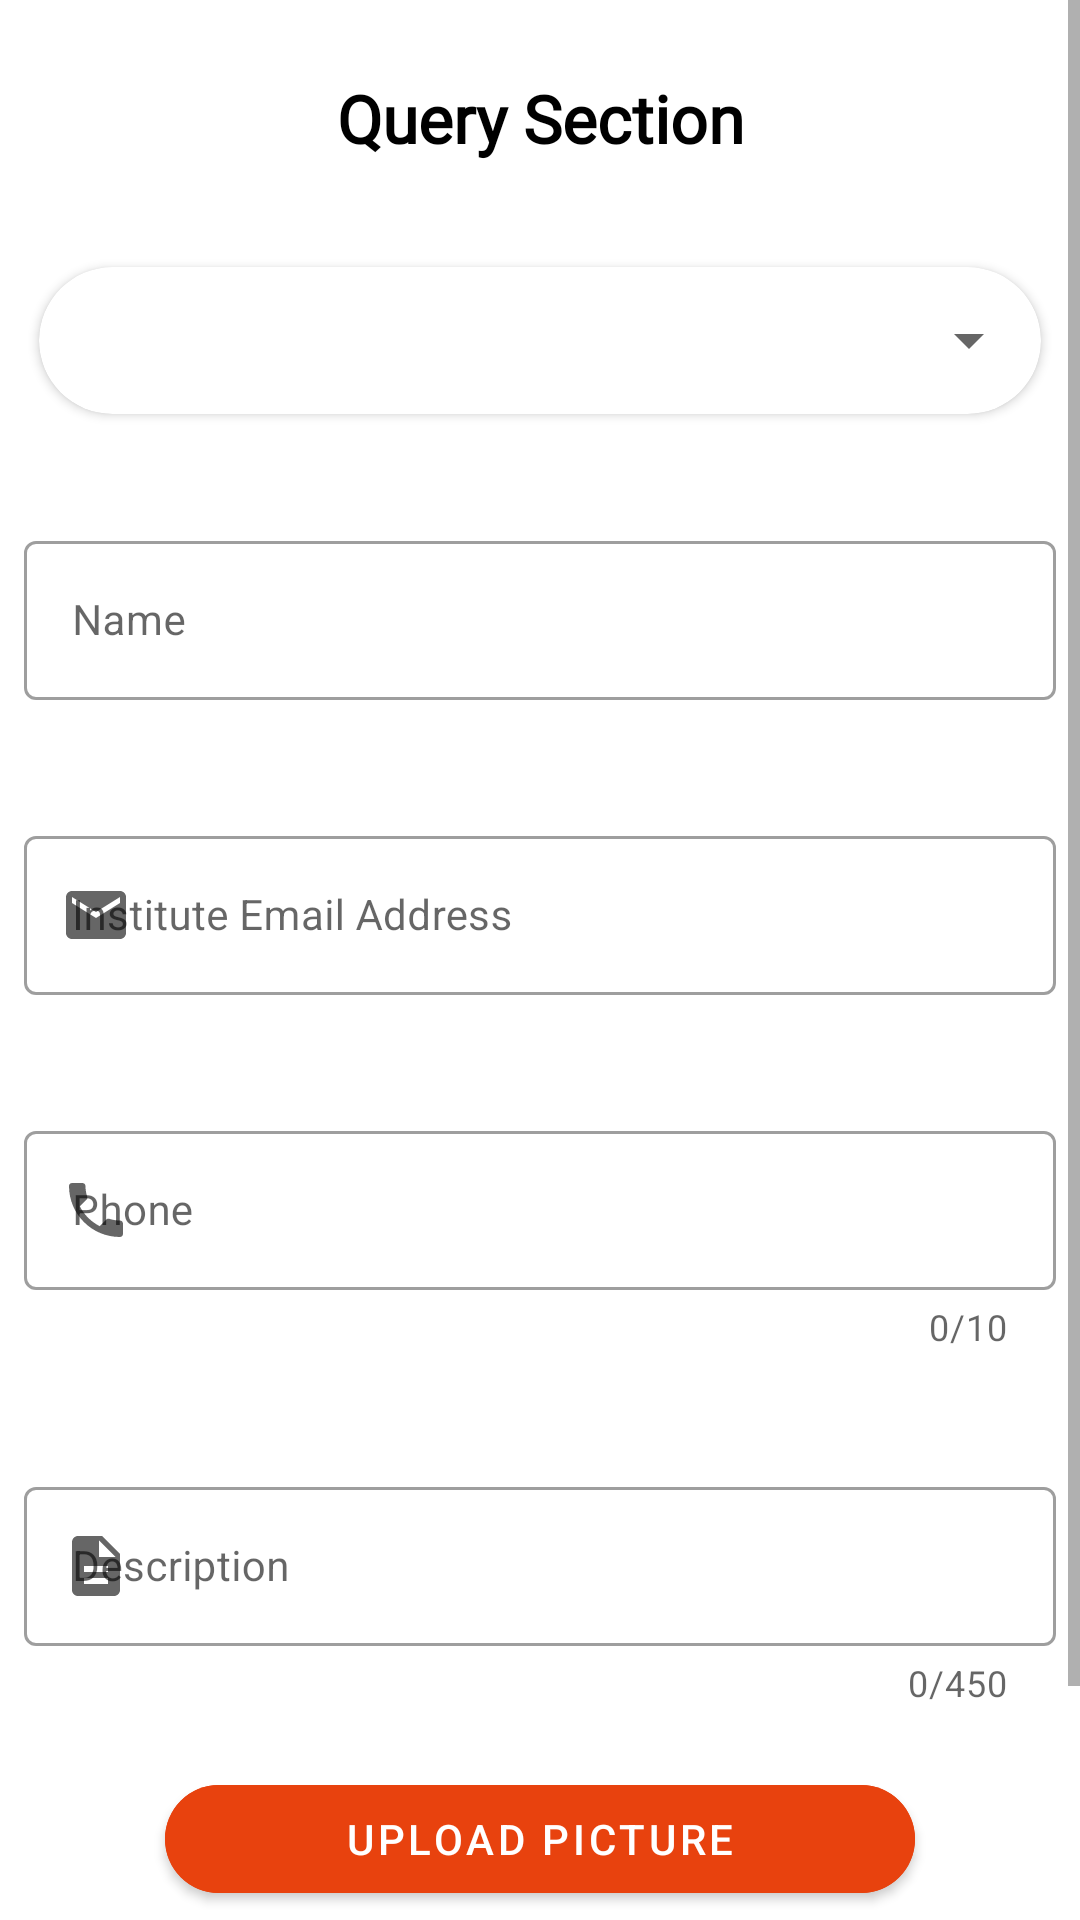

Layout XML and referenced resources for this Android screen:
<!-- AndroidManifest.xml: application theme Theme.LostNFound -->
<!-- res/layout/activity_qurery.xml -->
<?xml version="1.0" encoding="utf-8"?>
<LinearLayout xmlns:android="http://schemas.android.com/apk/res/android"
    xmlns:app="http://schemas.android.com/apk/res-auto"
    xmlns:tools="http://schemas.android.com/tools"
    android:layout_width="match_parent"
    android:layout_height="match_parent"

    android:layout_marginBottom="8dp"
    android:layout_gravity="center"
    android:gravity="center"
    tools:context=".activities.qurery">
    <ScrollView
        android:layout_width="match_parent"
        android:layout_height="match_parent">
        <androidx.constraintlayout.widget.ConstraintLayout
            android:layout_width="match_parent"
            android:layout_height="wrap_content">
            <TextView
                android:id="@+id/textView8"
                android:layout_width="215dp"
                android:layout_height="49dp"
                android:layout_marginBottom="20dp"
                android:gravity="center"
                android:text="Query Section"
                android:fontFamily="@font/balsamiq_sans"
                android:textColor="@color/black"
                android:textSize="22sp"
                android:textStyle="bold"
                app:layout_constraintBottom_toTopOf="@+id/query_Submit"
                app:layout_constraintEnd_toEndOf="parent"
                app:layout_constraintStart_toStartOf="parent"
                app:layout_constraintTop_toTopOf="parent"
                app:layout_constraintVertical_bias="0.026" />


            <androidx.cardview.widget.CardView
                android:id="@+id/query_card"
                android:layout_width="wrap_content"
                android:layout_height="wrap_content"
                android:layout_marginTop="25dp"
                android:layout_marginBottom="17dp"
                app:cardCornerRadius="30dp"
                app:layout_constraintBottom_toTopOf="@+id/textInputLayout4"
                app:layout_constraintEnd_toEndOf="parent"
                app:layout_constraintStart_toStartOf="parent"
                app:layout_constraintTop_toBottomOf="@+id/textView8">

                <Spinner
                    android:id="@+id/spinnerDinner"
                    android:layout_width="334dp"
                    android:layout_height="49dp"
                    android:autofillHints="Having Queries?" />
            </androidx.cardview.widget.CardView>

            <com.google.android.material.textfield.TextInputLayout
                android:id="@+id/textInputLayout4"
                style="@style/Widget.MaterialComponents.TextInputLayout.OutlinedBox"
                android:layout_width="match_parent"
                android:layout_height="wrap_content"
                android:layout_marginBottom="20dp"
                android:layout_marginTop="20dp"
                android:hint="Name"
                app:endIconMode="custom"
                android:layout_marginStart="8dp"
                android:layout_marginEnd="8dp"
                app:errorIconDrawable="@drawable/ic_baseline_error_24"
                app:layout_constraintBottom_toTopOf="@+id/emailTextInputLayput"
                app:layout_constraintEnd_toEndOf="parent"
                app:layout_constraintStart_toStartOf="parent"
                app:layout_constraintTop_toBottomOf="@+id/query_card"
                app:prefixTextColor="#ED6E19"
                app:startIconDrawable="@drawable/ic_baseline_person_24">

                <com.google.android.material.textfield.TextInputEditText
                    android:id="@+id/query_PersonName"
                    android:layout_width="match_parent"
                    android:layout_height="match_parent"
                    android:inputType="text"
                    android:maxLines="1"
                    android:singleLine="true"
                    android:textSize="14sp"
                    tools:text="" />
            </com.google.android.material.textfield.TextInputLayout>

            <com.google.android.material.textfield.TextInputLayout
                android:id="@+id/emailTextInputLayput"
                style="@style/Widget.MaterialComponents.TextInputLayout.OutlinedBox"
                android:layout_width="match_parent"
                android:layout_height="wrap_content"
                android:hint="Institute Email Address"
                android:layout_marginBottom="20dp"
                android:layout_marginStart="8dp"
                android:layout_marginEnd="8dp"
                android:layout_marginTop="20dp"
                app:endIconMode="custom"
                app:errorIconDrawable="@drawable/ic_baseline_error_24"
                app:layout_constraintBottom_toTopOf="@+id/phone_fill_layout"
                app:layout_constraintEnd_toEndOf="parent"
                app:layout_constraintStart_toStartOf="parent"
                app:layout_constraintTop_toBottomOf="@+id/textInputLayout4"
                app:prefixTextColor="#ED6E19"
                app:startIconDrawable="@drawable/ic_baseline_local_post_office_24">

                <com.google.android.material.textfield.TextInputEditText
                    android:id="@+id/query_Email"
                    android:layout_width="match_parent"
                    android:layout_height="match_parent"
                    android:inputType="textEmailAddress"
                    android:maxLines="1"
                    android:singleLine="true"
                    android:textSize="14sp"
                    tools:text="" />
            </com.google.android.material.textfield.TextInputLayout>

            <com.google.android.material.textfield.TextInputLayout
                android:id="@+id/phone_fill_layout"
                style="@style/Widget.MaterialComponents.TextInputLayout.OutlinedBox"
                android:layout_width="match_parent"
                android:layout_height="wrap_content"
                android:hint="Phone"
                android:layout_marginStart="8dp"
                android:layout_marginEnd="8dp"
                app:counterEnabled="true"
                android:layout_marginBottom="20dp"
                android:layout_marginTop="20dp"
                app:counterMaxLength="10"
                app:prefixText="+91"
                app:prefixTextColor="#ED6E19"
                app:endIconMode="clear_text"
                app:layout_constraintBottom_toTopOf="@+id/desc_fill_layout"
                app:layout_constraintEnd_toEndOf="parent"
                app:layout_constraintStart_toStartOf="parent"
                app:layout_constraintTop_toBottomOf="@+id/emailTextInputLayput"
                app:startIconDrawable="@drawable/ic_baseline_local_phone_24">

                <com.google.android.material.textfield.TextInputEditText
                    android:id="@+id/query_PhoneNumber"
                    android:layout_width="match_parent"
                    android:layout_height="wrap_content"
                    android:inputType="phone"
                    android:maxLength="10"
                    android:maxLines="1"
                    android:singleLine="true"
                    android:text=""
                    android:textSize="14sp" />
            </com.google.android.material.textfield.TextInputLayout>

            <com.google.android.material.textfield.TextInputLayout
                android:id="@+id/desc_fill_layout"
                style="@style/Widget.MaterialComponents.TextInputLayout.OutlinedBox"
                android:layout_width="match_parent"
                android:layout_height="wrap_content"
                android:layout_marginTop="20dp"
                android:layout_marginBottom="20dp"
                android:hint="Description"
                app:counterEnabled="true"
                android:layout_marginStart="8dp"
                android:layout_marginEnd="8dp"
                app:counterMaxLength="450"
                app:endIconMode="clear_text"
                app:layout_constraintBottom_toTopOf="@+id/materialButton"
                app:layout_constraintEnd_toEndOf="parent"
                app:layout_constraintHorizontal_bias="0.0"
                app:layout_constraintStart_toStartOf="parent"
                app:layout_constraintTop_toBottomOf="@+id/phone_fill_layout"
                app:startIconDrawable="@drawable/ic_baseline_description_24">

                <com.google.android.material.textfield.TextInputEditText
                    android:id="@+id/query_Description"
                    android:layout_width="match_parent"
                    android:layout_height="wrap_content"
                    android:maxLength="450"
                    android:text=""
                    android:textSize="14sp" />
            </com.google.android.material.textfield.TextInputLayout>

            <com.google.android.material.button.MaterialButton
            android:id="@+id/materialButton"
            android:layout_width="250dp"
            android:layout_height="wrap_content"
            android:layout_marginBottom="10dp"
            app:cornerRadius="30dp"
                android:layout_marginStart="8dp"
                android:layout_marginEnd="8dp"
            android:backgroundTint="#E8420E"
            android:text="Upload Picture"
            app:icon="@drawable/ic_baseline_cloud_upload_24"
            app:layout_constraintBottom_toTopOf="@+id/query_Submit"
            app:layout_constraintEnd_toEndOf="parent"
            app:layout_constraintStart_toStartOf="parent"
            app:layout_constraintTop_toBottomOf="@+id/desc_fill_layout" />

        <com.google.android.material.button.MaterialButton
            android:id="@+id/query_Submit"
            android:layout_width="163dp"
            app:cornerRadius="10dp"
            android:backgroundTint="@color/CustomOr"
            android:layout_height="wrap_content"
            android:text="Submit"
            android:layout_marginStart="8dp"
            android:layout_marginEnd="8dp"
            app:icon="@drawable/ic_baseline_local_post_office_24"
            app:layout_constraintBottom_toBottomOf="parent"
            app:layout_constraintEnd_toEndOf="parent"
            app:layout_constraintStart_toStartOf="parent"
            app:layout_constraintTop_toTopOf="parent"
            app:layout_constraintVertical_bias="0.95" />
    </androidx.constraintlayout.widget.ConstraintLayout>
</ScrollView>
    </LinearLayout>
<!-- resources referenced by this layout -->
<resources>
  <color name="CustomOr">#F50057</color>
  <color name="black">#FF000000</color>
  <!-- drawable ic_baseline_description_24 (drawable) -->
  <vector android:height="24dp" android:tint="#EC0008"
      android:viewportHeight="24" android:viewportWidth="24"
      android:width="24dp" xmlns:android="http://schemas.android.com/apk/res/android">
      <path android:fillColor="@android:color/white" android:pathData="M14,2L6,2c-1.1,0 -1.99,0.9 -1.99,2L4,20c0,1.1 0.89,2 1.99,2L18,22c1.1,0 2,-0.9 2,-2L20,8l-6,-6zM16,18L8,18v-2h8v2zM16,14L8,14v-2h8v2zM13,9L13,3.5L18.5,9L13,9z"/>
  </vector>
  <!-- drawable ic_baseline_error_24 (drawable) -->
  <vector android:height="24dp" android:tint="#B00020"
      android:viewportHeight="24" android:viewportWidth="24"
      android:width="24dp" xmlns:android="http://schemas.android.com/apk/res/android">
      <path android:fillColor="@android:color/white" android:pathData="M12,2C6.48,2 2,6.48 2,12s4.48,10 10,10 10,-4.48 10,-10S17.52,2 12,2zM13,17h-2v-2h2v2zM13,13h-2L11,7h2v6z"/>
  </vector>
  <!-- drawable ic_baseline_local_phone_24 (drawable) -->
  <vector android:height="24dp" android:tint="#FDFFFE"
      android:viewportHeight="24" android:viewportWidth="24"
      android:width="24dp" xmlns:android="http://schemas.android.com/apk/res/android">
      <path android:fillColor="@android:color/white" android:pathData="M6.62,10.79c1.44,2.83 3.76,5.14 6.59,6.59l2.2,-2.2c0.27,-0.27 0.67,-0.36 1.02,-0.24 1.12,0.37 2.33,0.57 3.57,0.57 0.55,0 1,0.45 1,1V20c0,0.55 -0.45,1 -1,1 -9.39,0 -17,-7.61 -17,-17 0,-0.55 0.45,-1 1,-1h3.5c0.55,0 1,0.45 1,1 0,1.25 0.2,2.45 0.57,3.57 0.11,0.35 0.03,0.74 -0.25,1.02l-2.2,2.2z"/>
  </vector>
  <!-- drawable ic_baseline_local_post_office_24 (drawable) -->
  <vector android:height="24dp" android:tint="#FA361B"
      android:viewportHeight="24" android:viewportWidth="24"
      android:width="24dp" xmlns:android="http://schemas.android.com/apk/res/android">
      <path android:fillColor="@android:color/white" android:pathData="M20,4L4,4c-1.1,0 -1.99,0.9 -1.99,2L2,18c0,1.1 0.9,2 2,2h16c1.1,0 2,-0.9 2,-2L22,6c0,-1.1 -0.9,-2 -2,-2zM20,8l-8,5 -8,-5L4,6l8,5 8,-5v2z"/>
  </vector>
  <style name="Theme.LostNFound" parent="Theme.MaterialComponents.DayNight.NoActionBar">
          
          <item name="colorPrimary">@color/purple_500</item>
          <item name="colorPrimaryVariant">@color/purple_700</item>
          <item name="colorOnPrimary">@color/white</item>
          
          <item name="colorSecondary">@color/teal_200</item>
          <item name="colorSecondaryVariant">@color/teal_700</item>
          <item name="colorOnSecondary">@color/black</item>
          
          <item name="android:statusBarColor" tools:targetApi="l">#0080f5</item>
          
      </style>
  <color name="purple_500">#FF6200EE</color>
  <color name="purple_700">#FF3700B3</color>
  <color name="white">#FFFFFFFF</color>
  <color name="teal_200">#FF03DAC5</color>
  <color name="teal_700">#FF018786</color>
</resources>
